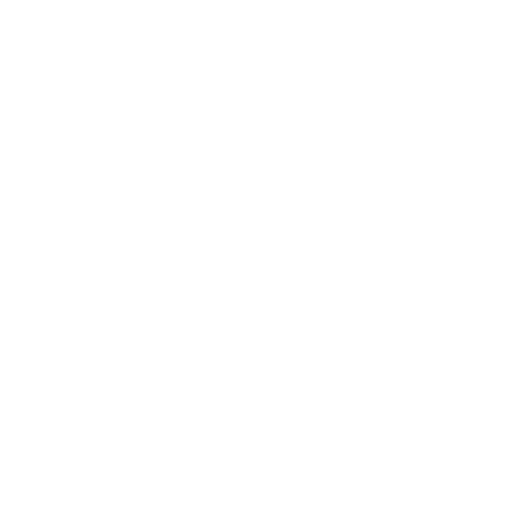
t = 0.00 s
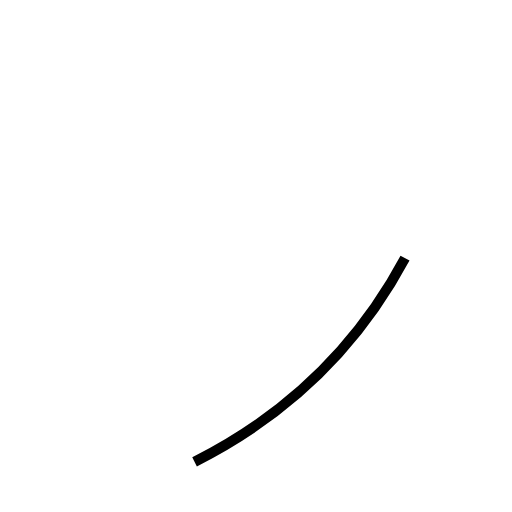
t = 0.87 s
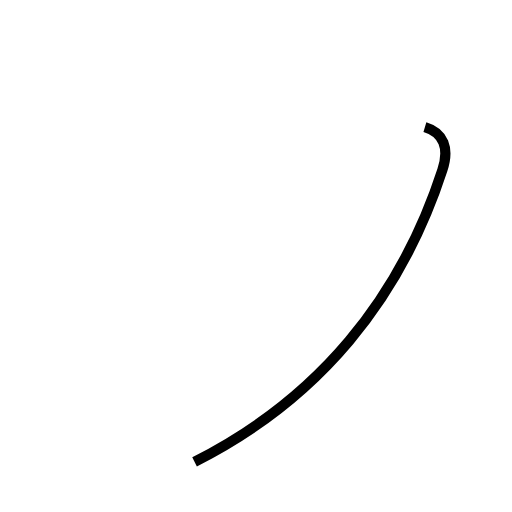
t = 1.31 s
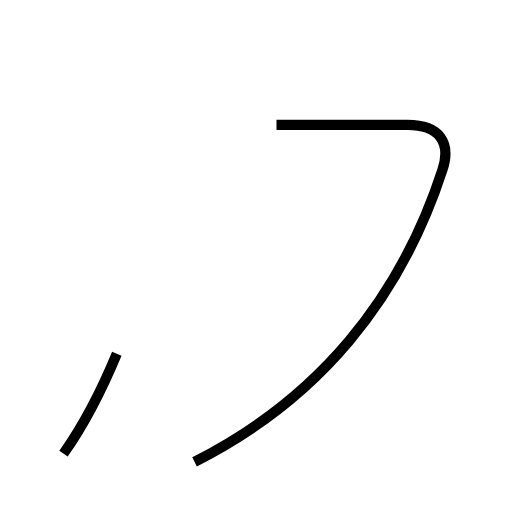
t = 2.08 s
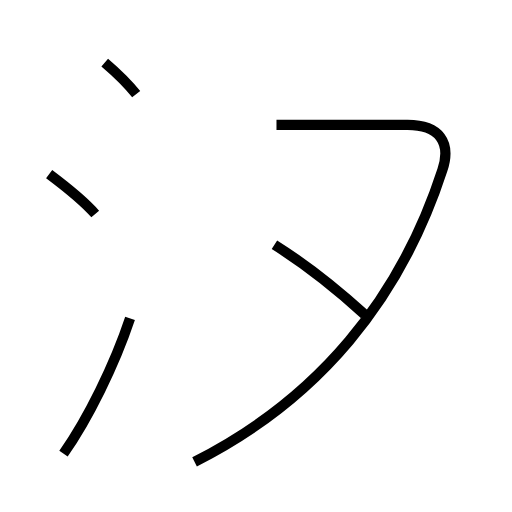
t = 2.83 s
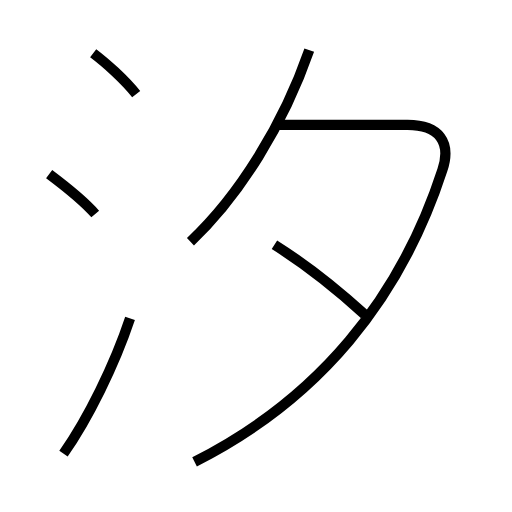
t = 3.54 s

The animated SVG that drew these frames (rendered in a browser with its animation timeline set to each time). Animation: 6 SMIL elements (animate=6); one cycle of 3.54 s.

<?xml version='1.0' encoding='utf-8'?>
<svg viewBox="0.0 -6.0 50.0 50.0" version="1.1" xmlns="http://www.w3.org/2000/svg"><rect x="-1000" y="-1000" width="2000" height="2000" stroke="white" fill="white" /><g style="fill:none;stroke:#000000;stroke-width:1"><path d="M 19.0 1.1 C 31.1 -5.0 39.1 -14.8 43.2 -27.4 C 44.1 -30.1 42.9 -31.8 39.8 -31.8 L 27.0 -31.8 " transform="translate(0.0 38.0)" stroke-dasharray="58.116902292001605" stroke-dashoffset="58.116902292001605"><animate attributeName="stroke-dashoffset" from="58.116902292001605" to="0" dur="1.743507068760048s" begin="0s" fill="freeze" /></path><path d="M 6.2 0.3 C 8.6 -3.1 11.2 -8.4 12.7 -12.9 " transform="translate(0.0 38.0)" stroke-dasharray="14.758112978284684" stroke-dashoffset="14.758112978284684"><animate attributeName="stroke-dashoffset" from="14.758112978284684" to="0" dur="0.4427433893485405s" begin="1.743507068760048s" fill="freeze" /></path><path d="M 9.3 -23.1 C 8.0 -24.6 6.0 -26.1 4.8 -27.0 " transform="translate(0.0 38.0)" stroke-dasharray="5.965654673386671" stroke-dashoffset="5.965654673386671"><animate attributeName="stroke-dashoffset" from="5.965654673386671" to="0" dur="0.1789696402016001s" begin="2.1862504581085886s" fill="freeze" /></path><path d="M 35.6 -13.3 C 32.3 -16.3 29.5 -18.4 26.8 -20.1 " transform="translate(0.0 38.0)" stroke-dasharray="11.135893787068948" stroke-dashoffset="11.135893787068948"><animate attributeName="stroke-dashoffset" from="11.135893787068948" to="0" dur="0.3340768136120684s" begin="2.3652200983101888s" fill="freeze" /></path><path d="M 13.3 -34.8 C 12.2 -36.2 10.3 -37.9 9.1 -38.8 " transform="translate(0.0 38.0)" stroke-dasharray="5.812998091031105" stroke-dashoffset="5.812998091031105"><animate attributeName="stroke-dashoffset" from="5.812998091031105" to="0" dur="0.17438994273093314s" begin="2.699296911922257s" fill="freeze" /></path><path d="M 18.6 -20.4 C 23.4 -24.9 27.7 -31.9 30.2 -39.1" transform="translate(0.0 38.0)" stroke-dasharray="22.204121466482675" stroke-dashoffset="22.204121466482675"><animate attributeName="stroke-dashoffset" from="22.204121466482675" to="0" dur="0.6661236439944802s" begin="2.87368685465319s" fill="freeze" /></path></g></svg>
